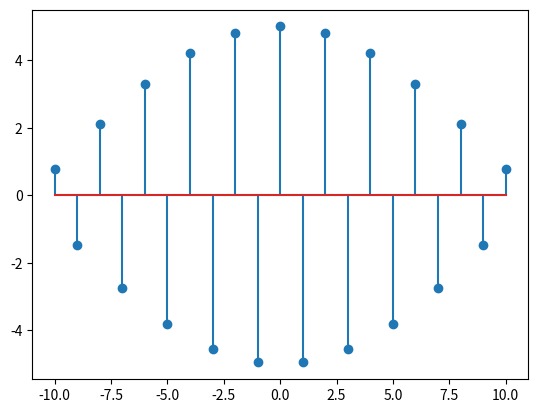

Here is the Python script that generated this plot:
import numpy as np
import matplotlib.pyplot as plt

n = np.arange(-10, 11)
x = 5 * np.cos(3 * n)

plt.stem(n, x)
plt.savefig('d.png')
plt.show()
